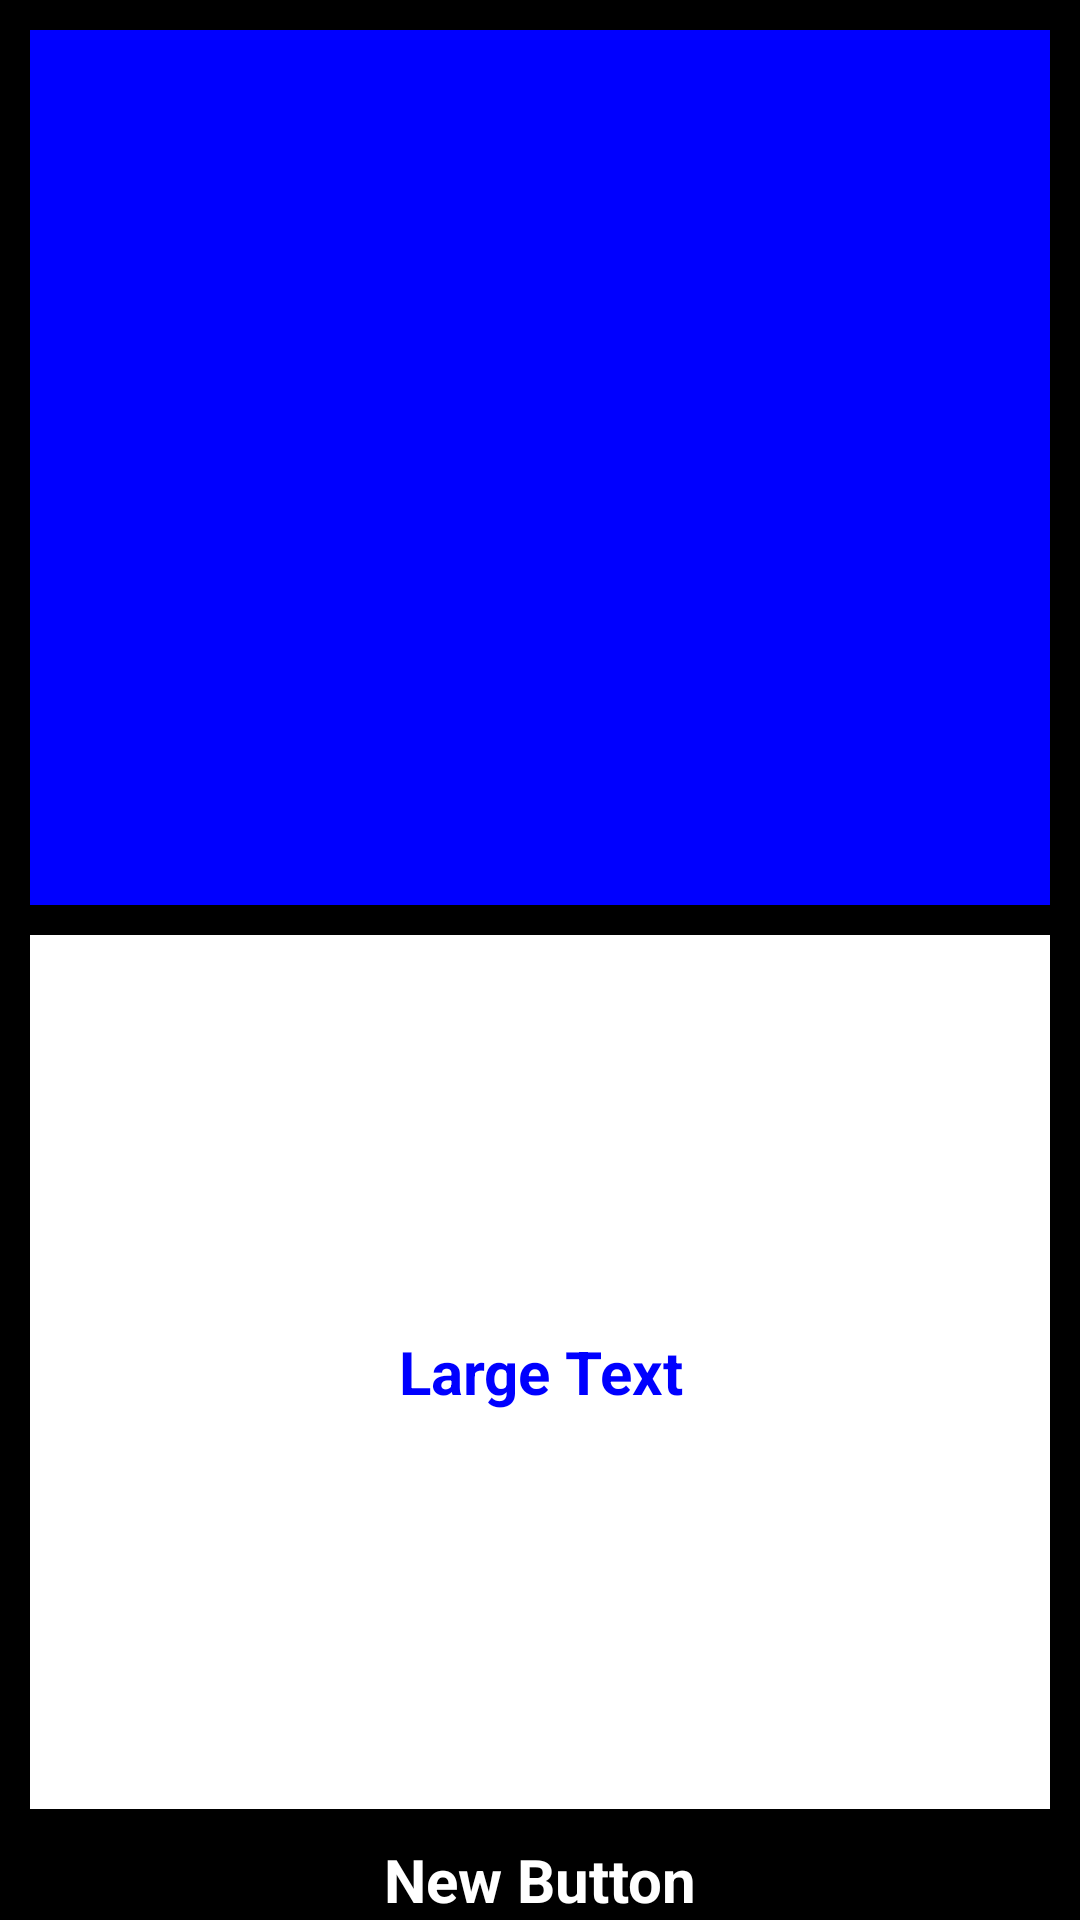

Layout XML and referenced resources for this Android screen:
<!-- AndroidManifest.xml: application theme Theme.Launcher -->
<!-- res/layout/message.xml -->
<?xml version="1.0" encoding="utf-8"?>
<LinearLayout xmlns:android="http://schemas.android.com/apk/res/android"
    android:layout_width="match_parent" android:layout_height="match_parent"
    android:orientation="vertical"
    android:background="@color/md_black_1000">
    <TextView
        android:layout_width="fill_parent"
        android:layout_height="fill_parent"
        android:textAppearance="?android:attr/textAppearanceLarge"
        android:text=""
        android:id="@+id/message_titulo"
        android:layout_weight="1"
        android:background="@color/md_blue_1000"
        android:capitalize="words"
        android:gravity="center|center_vertical"
        android:textColor="@color/md_white_1000"
        android:textSize="20dp"
        android:textStyle="bold"
        android:layout_marginLeft="10dp"
        android:layout_marginRight="10dp"
        android:layout_marginTop="10dp" />
    <TextView
        android:layout_width="fill_parent"
        android:layout_height="fill_parent"
        android:textAppearance="?android:attr/textAppearanceLarge"
        android:text="Large Text"
        android:id="@+id/message_text"
        android:layout_weight="1"
        android:background="@color/md_white_1000"
        android:capitalize="words"
        android:gravity="center|center_vertical"
        android:textColor="@color/md_blue_1000"
        android:textSize="20dp"
        android:textStyle="bold"
        android:layout_marginLeft="10dp"
        android:layout_marginRight="10dp"
        android:layout_marginTop="10dp" />
    <Button
        android:layout_width="fill_parent"
        android:layout_height="wrap_content"
        android:text="New Button"
        android:id="@+id/ok_button"
        android:capitalize="words"
        android:layout_marginTop="10dp"
        android:gravity="center|center_vertical"
        android:textColor="@color/md_white_1000"
        android:background="@color/md_black_1000"
        android:textSize="20dp"
        android:textStyle="bold"/>
</LinearLayout>
<!-- resources referenced by this layout -->
<resources>
  <color name="md_black_1000">#000</color>
  <color name="md_blue_1000">#0000ff</color>
  <color name="md_white_1000">#ffffff</color>
  <style name="Theme.Launcher" parent="Theme.Base">
          <item name="android:windowBackground">@drawable/bg_poster</item>
          <item name="android:windowFullscreen">true</item>
          <item name="browseRowsMarginTop">275dp</item>
      </style>
  <style name="Theme.Base" parent="Theme.Leanback">
          <item name="preferenceTheme">@style/PreferenceThemeOverlay.v14.Material</item>
          <item name="android:windowFullscreen">true</item>
      </style>
</resources>
